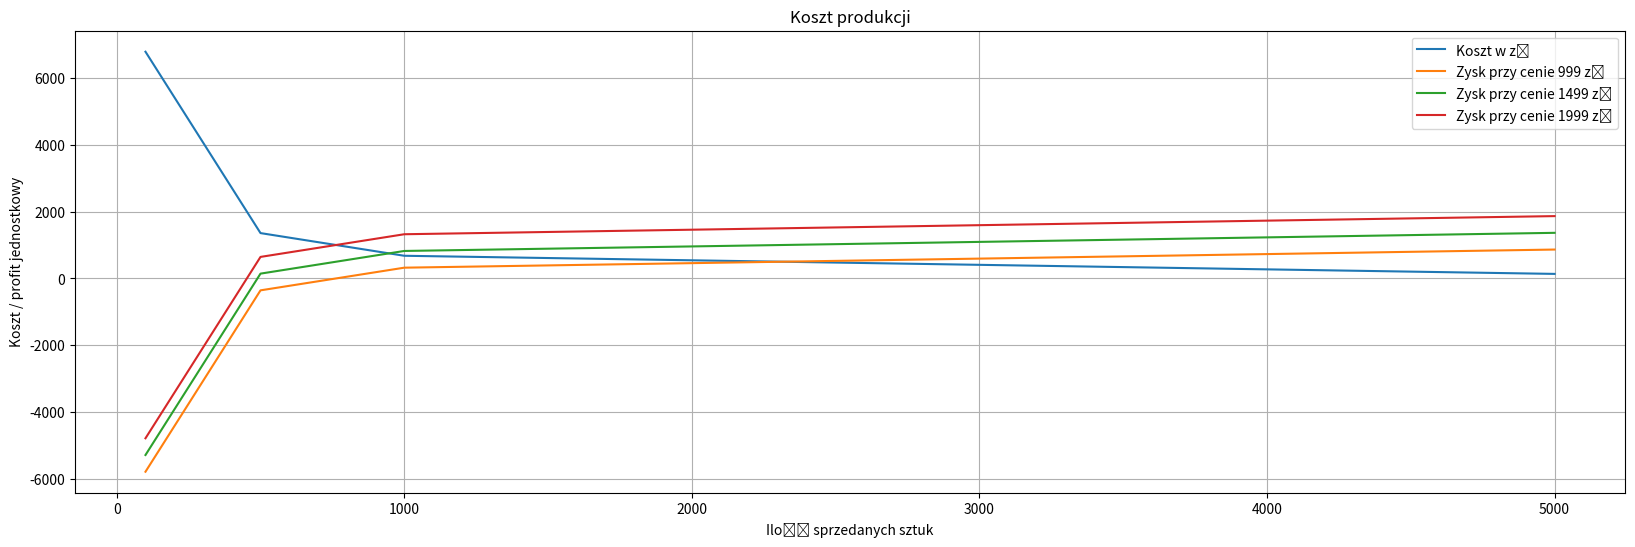

Recreate this plot in Python. (Note: this script raises an exception after producing the figure.)
from matplotlib import pyplot as plt

sale_volumes = [100, 500, 1000, 5000]
production_costs = {100: 800, 500: 690, 1000: 502, 5000: 495}
additonal_costs = {100: 200, 500: 125, 1000: 92, 5000: 60}
personel_costs = 676_968

prices = [999, 1499, 1999]

unit_costs = []
profit_per_unit = {}

for sale_volume in sale_volumes:
    production_cost = production_costs[sale_volume]
    additonal_cost = additonal_costs[sale_volume]
    total_cost = production_cost + additonal_cost + personel_costs

    unit_cost = total_cost / sale_volume
    unit_costs.append(unit_cost)
    for price in prices:
        profit = price - unit_cost
        if price not in profit_per_unit:
            profit_per_unit[price] = []
        profit_per_unit[price].append(profit)

plt.figure(figsize=(20, 6))
plt.title("Koszt produkcji")
plt.plot(sale_volumes, unit_costs, label="Koszt w zł")
for price, profits in profit_per_unit.items():
    plt.plot(sale_volumes, profits, label=f"Zysk przy cenie {price} zł")
plt.xlabel("Ilość sprzedanych sztuk")
plt.ylabel("Koszt / profit jednostkowy")
plt.legend()
plt.grid()
plt.savefig("img/costs-plot.png", bbox_inches="tight")
plt.show()
